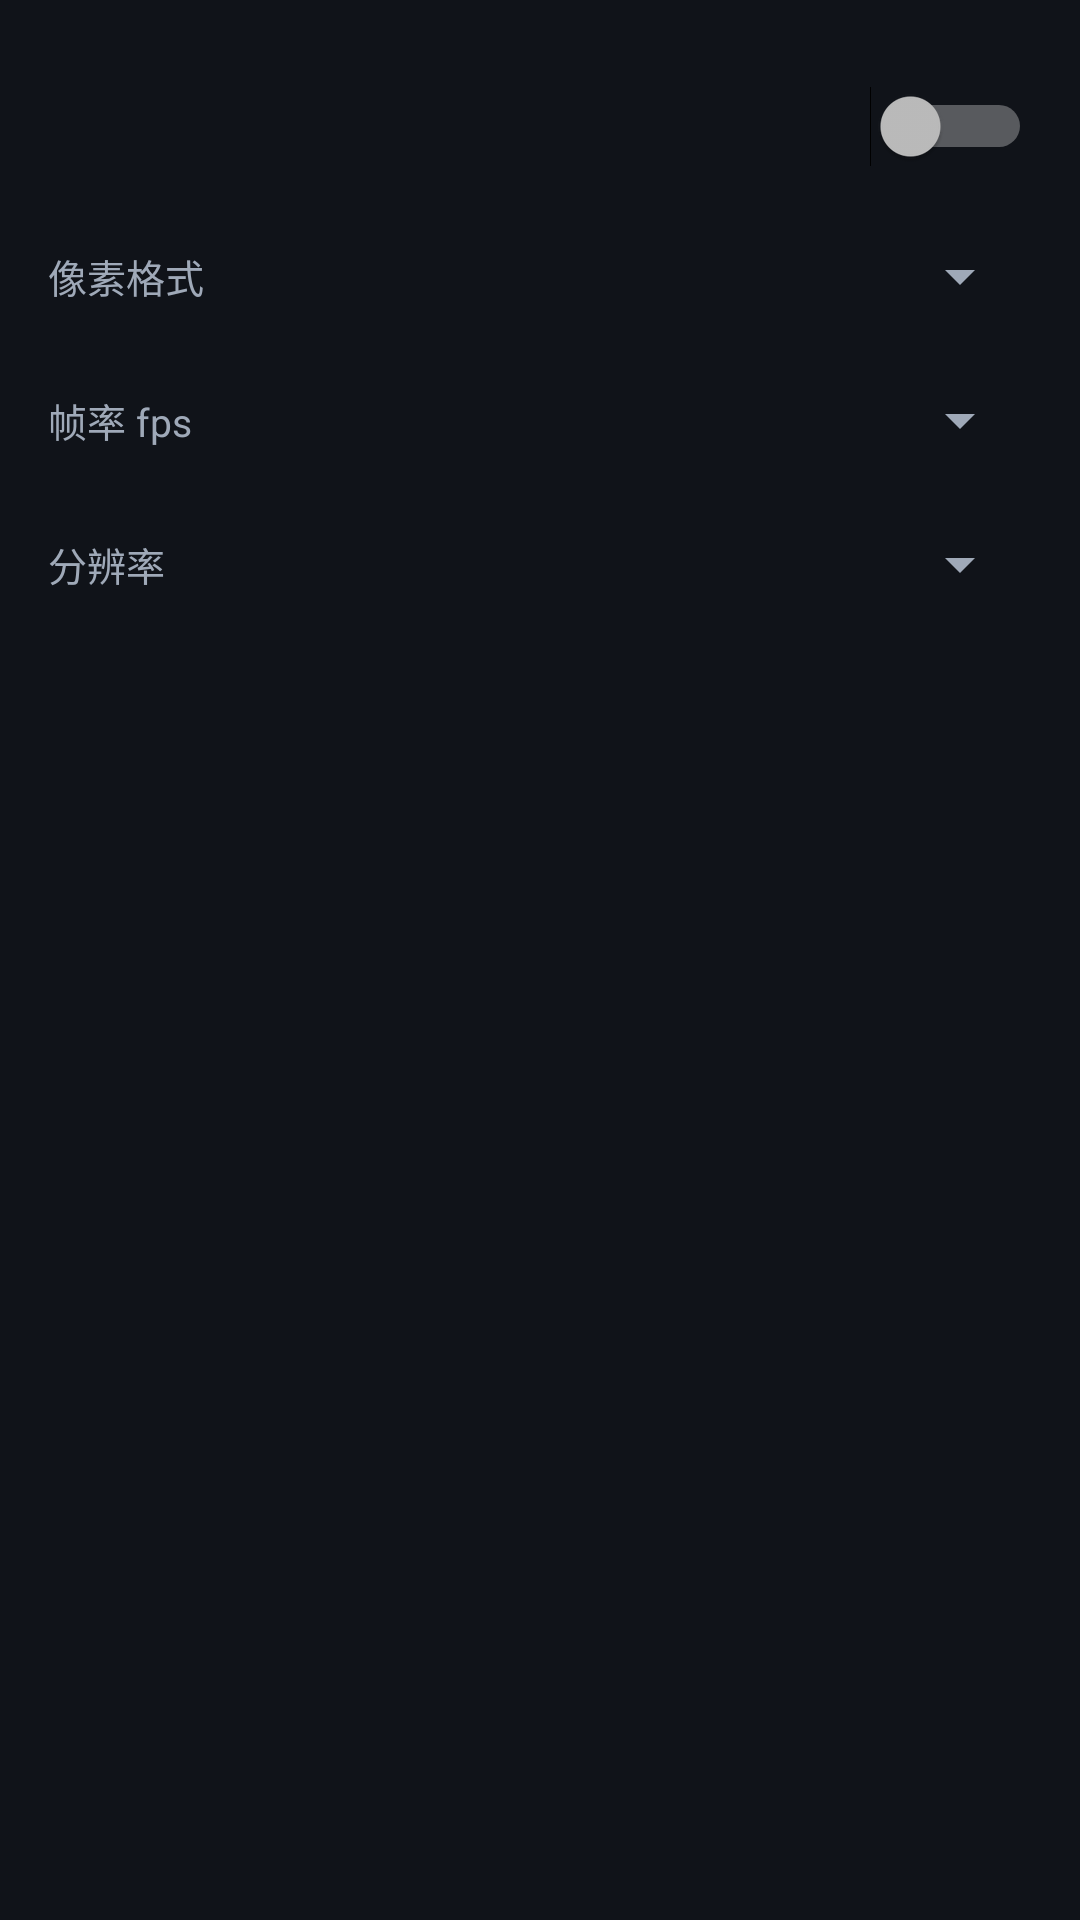

Produce the Android XML layout that renders to this screen, including the resource entries it uses.
<!-- AndroidManifest.xml: application theme AppTheme -->
<!-- res/layout/stream_profile_list_view.xml -->
<LinearLayout xmlns:android="http://schemas.android.com/apk/res/android" android:layout_width="match_parent" android:layout_height="wrap_content" android:orientation="vertical" android:padding="16dp" android:background="#101319">
<Switch android:id="@+id/stream_type_switch" android:layout_width="match_parent" android:layout_height="wrap_content" android:minHeight="52dp" android:textColor="#F6F8FB" android:textSize="16sp" android:buttonTint="#6CE0BE" />
<TableLayout android:layout_width="match_parent" android:layout_height="wrap_content" android:stretchColumns="1">
<TableRow android:layout_width="match_parent" android:layout_height="wrap_content">
<TextView android:id="@+id/format_label" android:layout_width="86dp" android:layout_height="48dp" android:gravity="center_vertical" android:text="像素格式" android:textColor="#9FA9B8" android:textSize="13sp" />
<Spinner android:id="@+id/format_spinner" android:layout_width="0dp" android:layout_height="48dp" android:layout_weight="1" android:contentDescription="像素格式" />
</TableRow>
<TableRow android:layout_width="match_parent" android:layout_height="wrap_content">
<TextView android:id="@+id/fps_label" android:layout_width="86dp" android:layout_height="48dp" android:gravity="center_vertical" android:text="帧率 fps" android:textColor="#9FA9B8" android:textSize="13sp" />
<Spinner android:id="@+id/fps_spinner" android:layout_width="0dp" android:layout_height="48dp" android:layout_weight="1" android:contentDescription="帧率" />
</TableRow>
<TableRow android:layout_width="match_parent" android:layout_height="wrap_content">
<TextView android:id="@+id/resolution_label" android:layout_width="86dp" android:layout_height="48dp" android:gravity="center_vertical" android:text="分辨率" android:textColor="#9FA9B8" android:textSize="13sp" />
<Spinner android:id="@+id/resolution_spinner" android:layout_width="0dp" android:layout_height="48dp" android:layout_weight="1" android:contentDescription="分辨率" />
</TableRow>
</TableLayout>
</LinearLayout>
<!-- resources referenced by this layout -->
<resources>
  <style name="AppTheme" parent="Theme.MaterialComponents.NoActionBar">
          
          <item name="colorPrimary">@color/colorPrimary</item>
          <item name="colorPrimaryDark">@color/colorPrimaryDark</item>
          <item name="colorAccent">@color/colorAccent</item>
          <item name="colorSurface">#1B2029</item>
          <item name="colorOnSurface">#F6F8FB</item>
          <item name="colorOnPrimary">#101319</item>
          <item name="colorSecondary">#6CE0BE</item>
          <item name="android:colorBackground">#101319</item>
          <item name="android:windowBackground">#101319</item>
          <item name="android:textColorPrimary">#F6F8FB</item>
          <item name="android:textColorSecondary">#9FA9B8</item>
          <item name="android:windowLightStatusBar">false</item>
          <item name="android:statusBarColor">#101319</item>
          <item name="android:navigationBarColor">#101319</item>
          <item name="bottomSheetDialogTheme">@style/AvBottomSheet</item>
      </style>
  <color name="colorPrimary">#6CE0BE</color>
  <color name="colorPrimaryDark">#101319</color>
  <color name="colorAccent">#6CE0BE</color>
  <style name="AvBottomSheet" parent="ThemeOverlay.MaterialComponents.BottomSheetDialog">
          <item name="bottomSheetStyle">@style/AvBottomSheetWidget</item>
          <item name="android:textColorPrimary">#F6F8FB</item>
          <item name="colorSurface">#1B2029</item>
      </style>
  <style name="AvBottomSheetWidget" parent="Widget.MaterialComponents.BottomSheet.Modal">
          <item name="android:background">@android:color/transparent</item>
      </style>
</resources>
